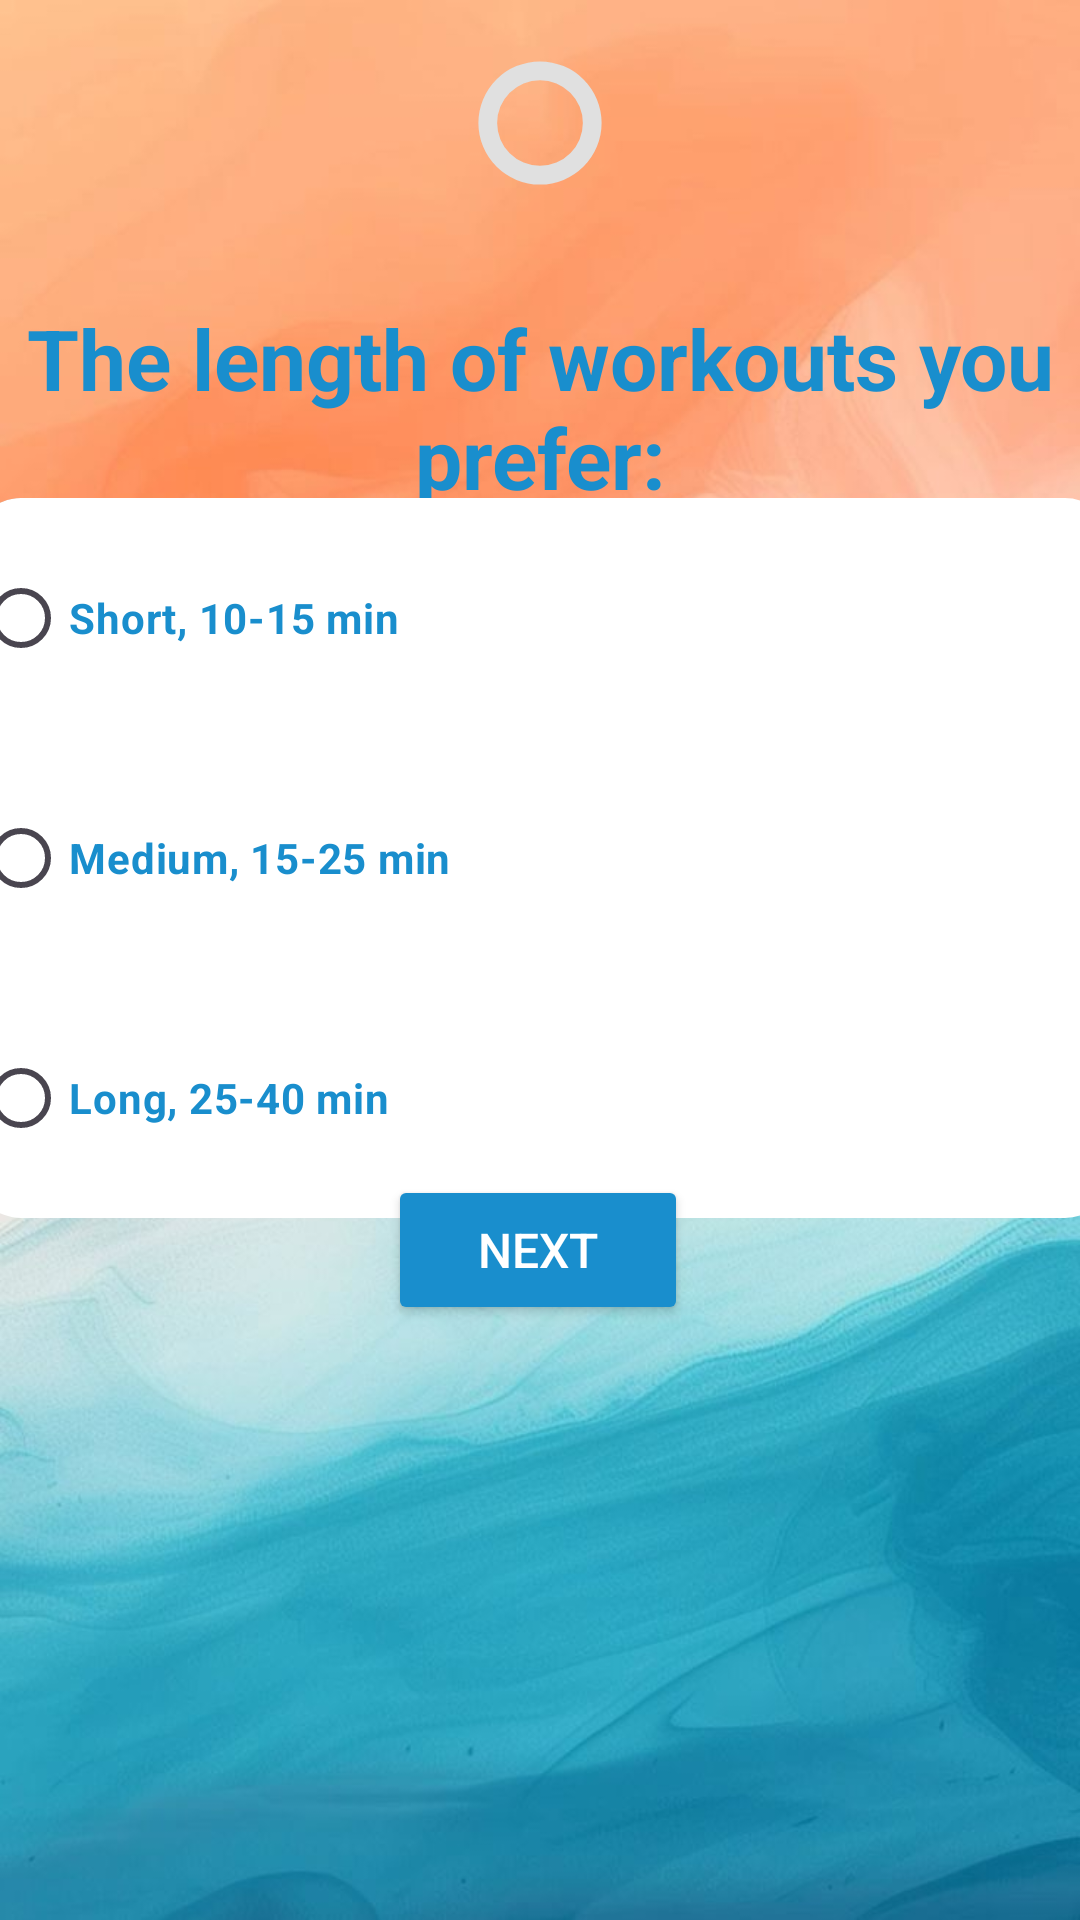

Layout XML and referenced resources for this Android screen:
<!-- AndroidManifest.xml: application theme Theme.MediMap -->
<!-- res/layout/activity_work_out_time.xml -->
<?xml version="1.0" encoding="utf-8"?>
<androidx.constraintlayout.widget.ConstraintLayout xmlns:android="http://schemas.android.com/apk/res/android"
    xmlns:app="http://schemas.android.com/apk/res-auto"
    xmlns:tools="http://schemas.android.com/tools"
    android:id="@+id/main"
    android:background="@drawable/b2"
    android:layout_width="match_parent"
    android:layout_height="match_parent"
    tools:context=".WorkOutTime">

    <ProgressBar
        android:id="@+id/circularProgressBar"
        style="@android:style/Widget.DeviceDefault.Light.ProgressBar.Horizontal"
        android:layout_width="50dp"
        android:layout_height="50dp"
        android:layout_gravity="center"
        android:layout_marginTop="16dp"
        android:indeterminate="false"
        android:max="100"
        android:progress="0"
        android:progressDrawable="@drawable/circular_progress_bar"
        app:layout_constraintEnd_toEndOf="parent"
        app:layout_constraintStart_toStartOf="parent"
        app:layout_constraintTop_toTopOf="parent" />

    <TextView
        android:id="@+id/questionText"
        android:layout_width="wrap_content"
        android:layout_height="wrap_content"
        android:text="The length of workouts you prefer:"
        android:textAlignment="center"
        android:textColor="@color/blue"
        android:textSize="28sp"
        android:textStyle="bold"
        app:layout_constraintBottom_toBottomOf="parent"
        app:layout_constraintEnd_toEndOf="parent"
        app:layout_constraintHorizontal_bias="0.0"
        app:layout_constraintStart_toStartOf="parent"
        app:layout_constraintTop_toTopOf="parent"
        app:layout_constraintVertical_bias="0.177" />

    
    <RadioGroup
        android:id="@+id/radioGroup"
        android:layout_width="380dp"
        android:layout_height="wrap_content"
        android:background="@drawable/custom_linear_layout"
        app:layout_constraintBottom_toBottomOf="parent"
        app:layout_constraintEnd_toEndOf="parent"
        app:layout_constraintHorizontal_bias="0.483"
        app:layout_constraintStart_toStartOf="parent"
        app:layout_constraintTop_toTopOf="parent"
        app:layout_constraintVertical_bias="0.415">

        <RadioButton
            android:id="@+id/radioButton"
            android:layout_width="match_parent"
            android:layout_height="80dp"
            android:text="Short, 10-15 min"
            android:textColor="@color/blue"
            android:textStyle="bold" />

        <RadioButton
            android:id="@+id/radioButton2"
            android:layout_width="match_parent"
            android:layout_height="80dp"
            android:text="Medium, 15-25 min"
            android:textColor="@color/blue"
            android:textStyle="bold" />

        <RadioButton
            android:id="@+id/radioButton3"
            android:layout_width="match_parent"
            android:layout_height="80dp"
            android:text="Long, 25-40 min"
            android:textColor="@color/blue"
            android:textStyle="bold" />
    </RadioGroup>

    <Button
        android:id="@+id/nextButton"
        android:layout_width="100dp"
        android:layout_height="50dp"
        android:layout_gravity="center_horizontal"
        android:backgroundTint="@color/blue"
        android:gravity="center"
        android:padding="12dp"
        android:text="Next"
        android:textColor="@color/white"
        android:textSize="16sp"
        app:layout_constraintBottom_toBottomOf="parent"
        app:layout_constraintEnd_toEndOf="parent"
        app:layout_constraintHorizontal_bias="0.498"
        app:layout_constraintStart_toStartOf="parent"
        app:layout_constraintTop_toTopOf="parent"
        app:layout_constraintVertical_bias="0.664" />

</androidx.constraintlayout.widget.ConstraintLayout>
<!-- resources referenced by this layout -->
<resources>
  <color name="blue">#198ECD</color>
  <color name="white">#FFFFFFFF</color>
  <!-- drawable b2: jpg bitmap (drawable, 52158 bytes) -->
  <!-- drawable circular_progress_bar (drawable) -->
  <layer-list xmlns:android="http://schemas.android.com/apk/res/android">
  
      
      <item android:id="@android:id/background">
          <shape android:shape="ring" android:innerRadiusRatio="3.5" android:thicknessRatio="8" android:useLevel="false">
              <solid android:color="#e0e0e0" /> 
          </shape>
      </item>
  
      
      <item android:id="@android:id/progress">
          <rotate
              android:fromDegrees="-90"
              android:toDegrees="270">
              <shape android:shape="ring" android:innerRadiusRatio="3.5" android:thicknessRatio="8" android:useLevel="true">
                  <solid android:color="@color/blue" /> 
              </shape>
          </rotate>
      </item>
  </layer-list>
  <!-- drawable custom_linear_layout (drawable) -->
  <?xml version="1.0" encoding="utf-8"?>
  <layer-list xmlns:android="http://schemas.android.com/apk/res/android">
  
      
      <item android:right="4dp" android:bottom="4dp">
          <shape>
              <solid android:color="#33000000"/> 
              <corners android:radius="16dp"/>
          </shape>
      </item>
  
      
      <item>
          <shape>
              <solid android:color="#FFFFFF"/> 
              <corners android:radius="16dp"/>
          </shape>
      </item>
  
  </layer-list>
  <style name="Theme.MediMap" parent="Base.Theme.MediMap" />
  <style name="Base.Theme.MediMap" parent="Theme.Material3.DayNight.NoActionBar">
          
          
  
          
          <item name="textInputStyle">@style/CustomTextInputLayout</item>
      </style>
  <style name="CustomTextInputLayout" parent="Widget.MaterialComponents.TextInputLayout.OutlinedBox">
          <item name="boxStrokeColor">@color/blue</item> 
          <item name="hintTextColor">@color/blue</item>  
          <item name="boxStrokeWidth">2dp</item> 
          <item name="boxStrokeWidthFocused">2dp</item> 
      </style>
</resources>
